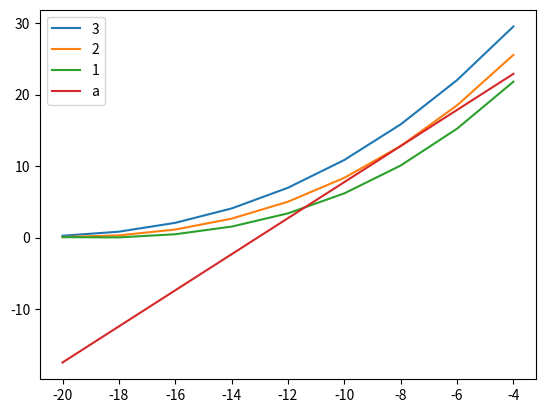

Reproduce this figure in Python.
import numpy as np
from matplotlib import pyplot as plt

def bibun(fx):#多項式を微分する(多項式はx0*x^3+x1*x^2+..+x3の形とし、fx[0]=x0,fx[1]=x1... と関連付ける
    dfx=[0]*(len(fx)-1)
    for i in range(len(fx)-1):
        dfx[i]=fx[i]*(len(fx)-1-i)
    return dfx

def sessensiki(dfx,fx,a):
    fa=[0]*2
    fa[0]=dainyu(dfx,a)
    fa[1]=fa[0]*(-1)*a+dainyu(fx,a)
    return fa

def dainyu(fx,a):
    fa=0
    for i in range(len(fx)):
        fa=fa+fx[i]*a**(len(fx)-i-1)
    return fa

def jissuukai(fx,c):#実数解を求める
    fkai=fx.copy()
    indexteisu=len(fx)-1
    fkai[indexteisu]=(fkai[indexteisu]-c)
    x_list=np.roots(fkai)
    kai=0
    for i in x_list:
        if np.iscomplex(i) == False or np.iscomplex(i) and abs(i.imag) < 0.0000001:
            if i.real<-4 and i.real>-14:
                kai=i.real
                break
    return kai

#@api_bp.route("/ip_vg", methods=["GET"])
def ip_vg():
    x=[-20,-18,-16,-14,-12,-10,-8,-6,-4]
    y230=[0,0.10,0.5,1.48,3.30,6.23,10.05,15.30,21.75]
    y250=[0.05,0.35,1.10,2.63,4.98,8.38,12.83,18.45,25.55]
    y270=[0.25,0.83,2.03,4.08,6.95,10.88,15.83,21.98,29.53]
    fx1=np.polyfit(x, y230, 3)#特性曲線の近似式を求める
    fx2=np.polyfit(x, y250, 3)
    fx3=np.polyfit(x, y270, 3)
    dfx2=bibun(fx2)
    y=sessensiki(dfx2,fx2,-8)  #250.0Vでのx＝ー８における接線の式を求める
    dousaY=dainyu(fx2,-8)       #動作点を求める           
    ips=np.zeros((3, 3))#vp_vgにおける点を求める  
                                                        #     動作点−５、動作点、動作点＋５ 
                                                        #230V[                        ]
                                                        #250V[                        ]
                                                        #270V[                        ]    
    consen=np.zeros((2, 2))                #相互コンダクタンスを求めるための２点
    consen[0][0]=jissuukai(y,0)
    consen[1][0]=-6
    consen[1][1]=dainyu(y,-6)
    print(dousaY)
    print(consen)
    for j in range(3):
        ips[0][j]=jissuukai(fx1,dousaY-5+j*5)
        ips[1][j]=jissuukai(fx2,dousaY-5+j*5)
        ips[2][j]=jissuukai(fx3,dousaY-5+j*5)  
    y1 = np.poly1d(fx1)(x)
    y2 = np.poly1d(fx2)(x)
    y3 = np.poly1d(fx3)(x)
    ya=np.poly1d(y)(x)
    plt.plot(x,y3, label='3')
    plt.plot(x,y2, label='2')
    plt.plot(x,y1, label='1')
    plt.plot(x,ya, label='a')
    plt.legend()
    plt.show()

if __name__ == "__main__":
    ip_vg()
